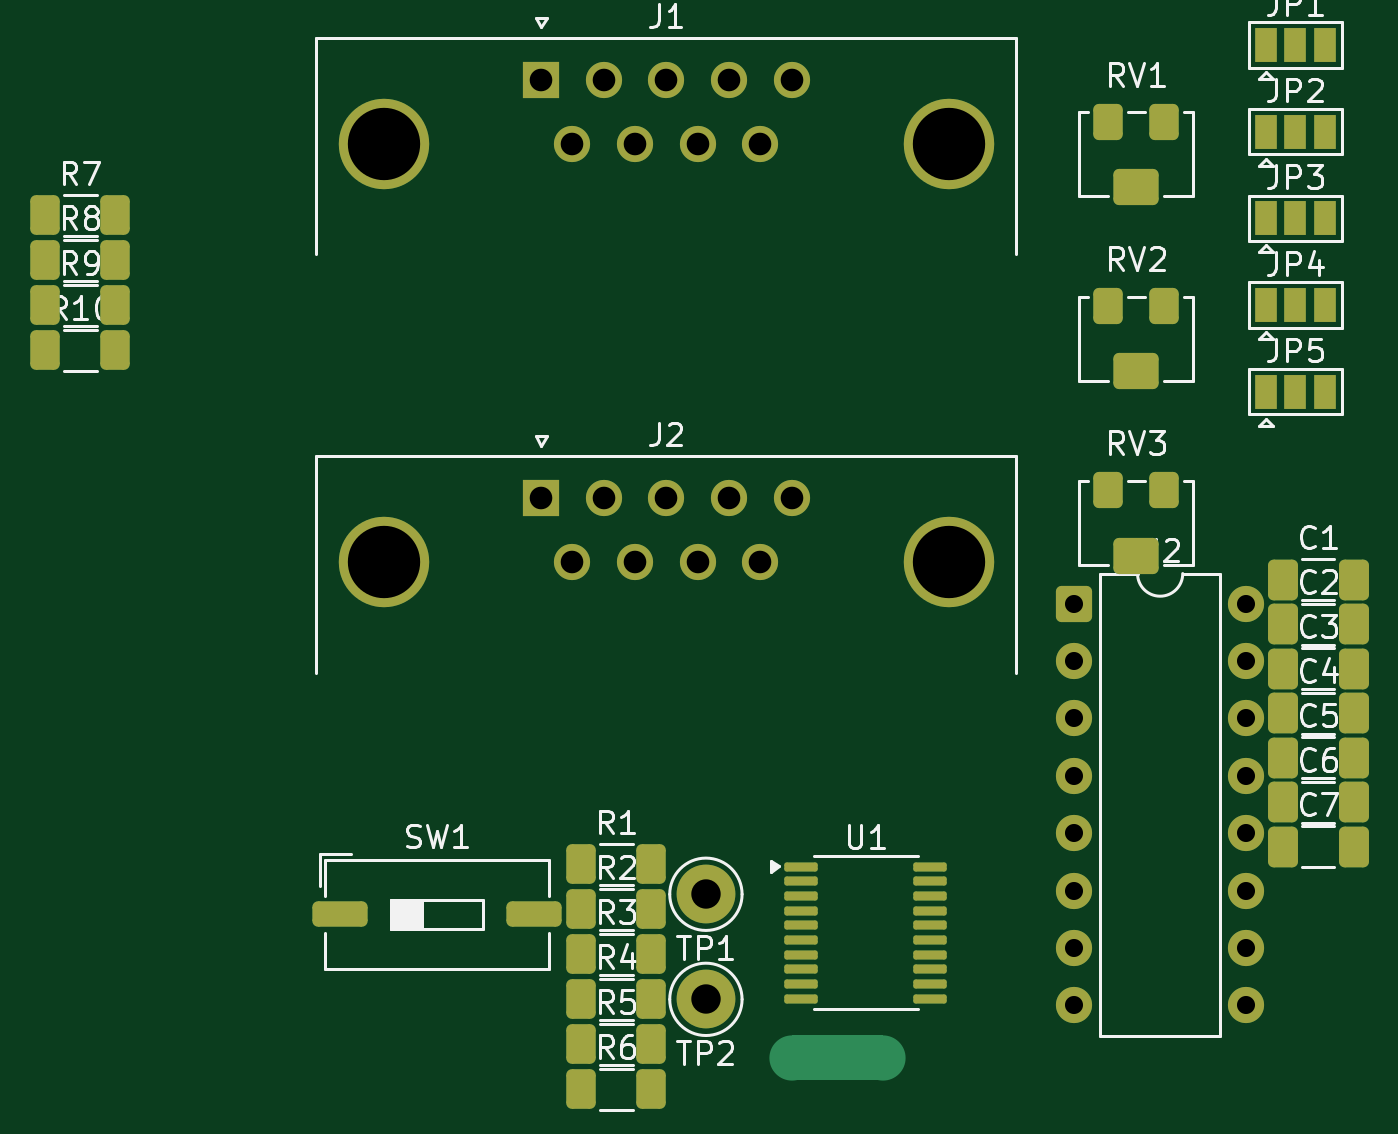
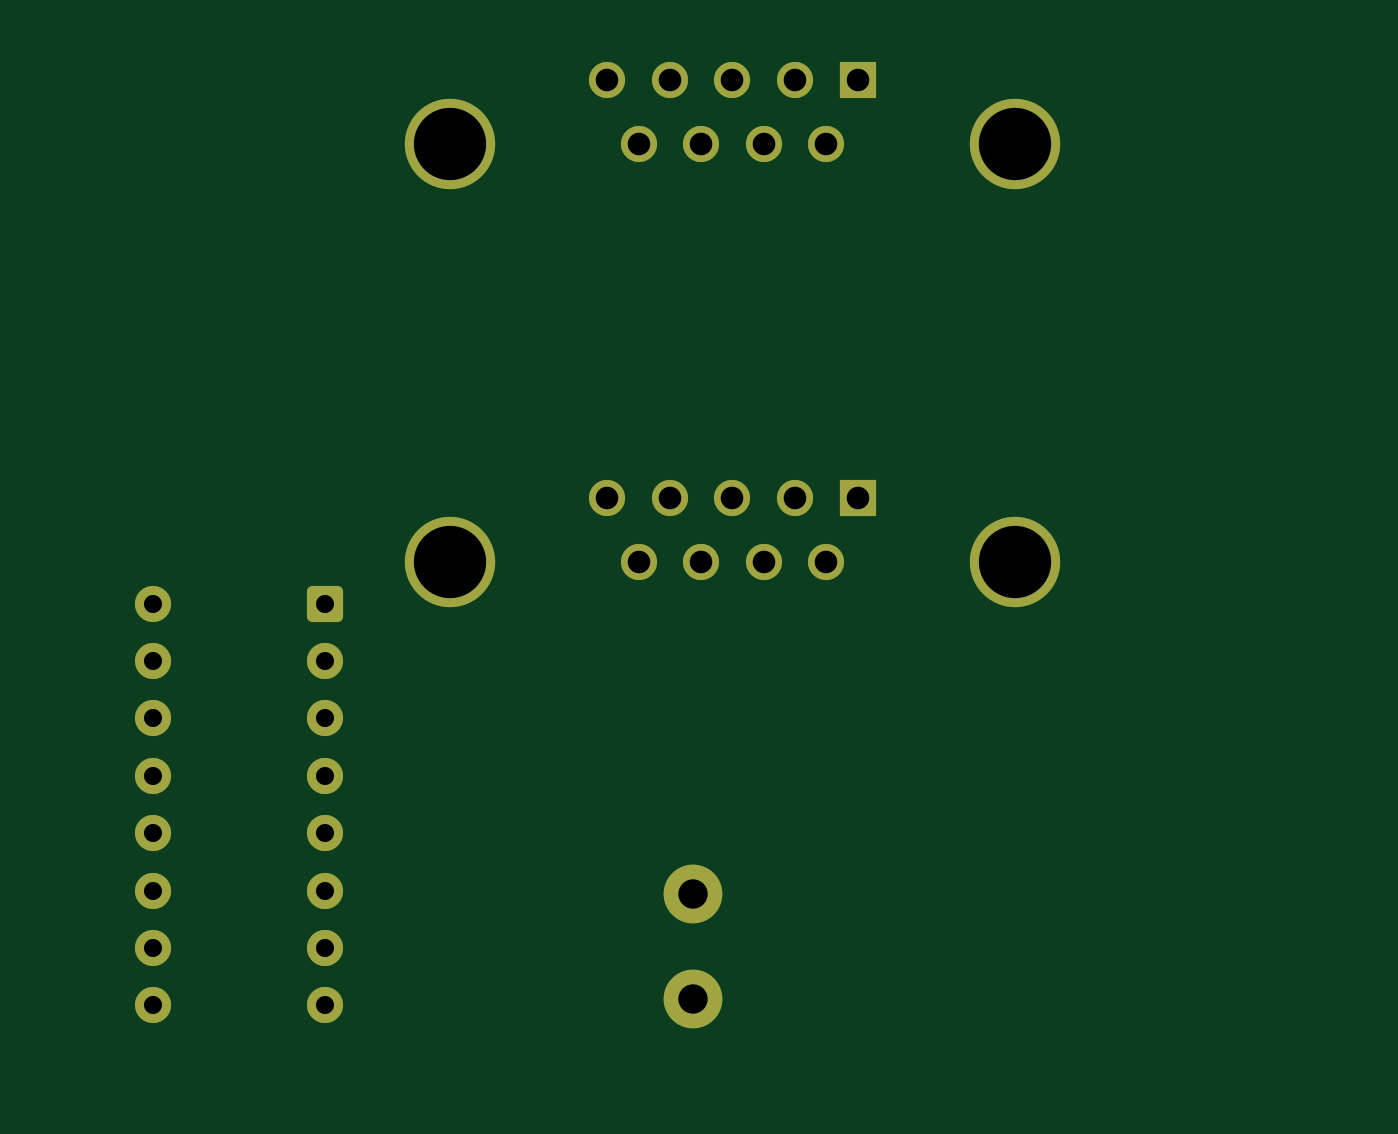
Circuit board: 11 layer files. Board 57.9 x 46.2 mm.
- bottom_copper: icncconv-CuBottom.gbr (3709 bytes)
- inner_copper: icncconv-CuIn1.gbr (3085 bytes)
- inner_copper: icncconv-CuIn2.gbr (3085 bytes)
- top_copper: icncconv-CuTop.gbr (9734 bytes)
- outline: icncconv-EdgeCuts.gbr (424 bytes)
- bottom_mask: icncconv-MaskBottom.gbr (2352 bytes)
- top_mask: icncconv-MaskTop.gbr (5594 bytes)
- drill: icncconv-NPTH.drl (265 bytes)
- drill: icncconv-PTH.drl (1139 bytes)
- bottom_silk: icncconv-SilkBottom.gbr (2362 bytes)
- top_silk: icncconv-SilkTop.gbr (51116 bytes)

=== bottom_copper: icncconv-CuBottom.gbr ===
%TF.GenerationSoftware,KiCad,Pcbnew,9.0.6*%
%TF.CreationDate,2026-01-17T14:07:05+01:00*%
%TF.ProjectId,icncconv,69636e63-636f-46e7-962e-6b696361645f,rev?*%
%TF.SameCoordinates,Original*%
%TF.FileFunction,Copper,L2,Bot*%
%TF.FilePolarity,Positive*%
%FSLAX46Y46*%
G04 Gerber Fmt 4.6, Leading zero omitted, Abs format (unit mm)*
G04 Created by KiCad (PCBNEW 9.0.6) date 2026-01-17 14:07:05*
%MOMM*%
%LPD*%
G01*
G04 APERTURE LIST*
G04 Aperture macros list*
%AMRoundRect*
0 Rectangle with rounded corners*
0 $1 Rounding radius*
0 $2 $3 $4 $5 $6 $7 $8 $9 X,Y pos of 4 corners*
0 Add a 4 corners polygon primitive as box body*
4,1,4,$2,$3,$4,$5,$6,$7,$8,$9,$2,$3,0*
0 Add four circle primitives for the rounded corners*
1,1,$1+$1,$2,$3*
1,1,$1+$1,$4,$5*
1,1,$1+$1,$6,$7*
1,1,$1+$1,$8,$9*
0 Add four rect primitives between the rounded corners*
20,1,$1+$1,$2,$3,$4,$5,0*
20,1,$1+$1,$4,$5,$6,$7,0*
20,1,$1+$1,$6,$7,$8,$9,0*
20,1,$1+$1,$8,$9,$2,$3,0*%
G04 Aperture macros list end*
%TA.AperFunction,ComponentPad*%
%ADD10RoundRect,0.250000X-0.550000X-0.550000X0.550000X-0.550000X0.550000X0.550000X-0.550000X0.550000X0*%
%TD*%
%TA.AperFunction,ComponentPad*%
%ADD11C,1.600000*%
%TD*%
%TA.AperFunction,ComponentPad*%
%ADD12C,2.600000*%
%TD*%
%TA.AperFunction,ComponentPad*%
%ADD13C,4.000000*%
%TD*%
%TA.AperFunction,ComponentPad*%
%ADD14R,1.600000X1.600000*%
%TD*%
G04 APERTURE END LIST*
D10*
%TO.P,U2,1,1A*%
%TO.N,MC_1A*%
X177880000Y-110720000D03*
D11*
%TO.P,U2,2,1Y*%
%TO.N,A+*%
X177880000Y-113260000D03*
%TO.P,U2,3,1Z*%
%TO.N,A-*%
X177880000Y-115800000D03*
%TO.P,U2,4,1\u002C2EN*%
%TO.N,+5V*%
X177880000Y-118340000D03*
%TO.P,U2,5,2Z*%
%TO.N,B-*%
X177880000Y-120880000D03*
%TO.P,U2,6,2Y*%
%TO.N,B+*%
X177880000Y-123420000D03*
%TO.P,U2,7,2A*%
%TO.N,MC_2A*%
X177880000Y-125960000D03*
%TO.P,U2,8,GND*%
%TO.N,GND*%
X177880000Y-128500000D03*
%TO.P,U2,9,3A*%
%TO.N,MC_3A*%
X185500000Y-128500000D03*
%TO.P,U2,10,3Y*%
%TO.N,IDX+*%
X185500000Y-125960000D03*
%TO.P,U2,11,3Z*%
%TO.N,IDX-*%
X185500000Y-123420000D03*
%TO.P,U2,12,3\u002C4EN*%
%TO.N,+5V*%
X185500000Y-120880000D03*
%TO.P,U2,13,4Z*%
%TO.N,unconnected-(U2-4Z-Pad13)*%
X185500000Y-118340000D03*
%TO.P,U2,14,4Y*%
%TO.N,unconnected-(U2-4Y-Pad14)*%
X185500000Y-115800000D03*
%TO.P,U2,15,4A*%
%TO.N,unconnected-(U2-4A-Pad15)*%
X185500000Y-113260000D03*
%TO.P,U2,16,VCC*%
%TO.N,+5V*%
X185500000Y-110720000D03*
%TD*%
D12*
%TO.P,TP2,1,1*%
%TO.N,GND*%
X161590000Y-128230000D03*
%TD*%
%TO.P,TP1,1,1*%
%TO.N,Net-(SW1-C)*%
X161590000Y-123580000D03*
%TD*%
D13*
%TO.P,J2,0*%
%TO.N,N/C*%
X147340000Y-108898676D03*
X172340000Y-108898676D03*
D14*
%TO.P,J2,1,Pin_1*%
%TO.N,A+*%
X154300000Y-106058676D03*
D11*
%TO.P,J2,2,Pin_2*%
%TO.N,A-*%
X157070000Y-106058676D03*
%TO.P,J2,3,Pin_3*%
%TO.N,+5V*%
X159840000Y-106058676D03*
%TO.P,J2,4,Pin_4*%
%TO.N,GND*%
X162610000Y-106058676D03*
%TO.P,J2,5,Pin_5*%
%TO.N,B+*%
X165380000Y-106058676D03*
%TO.P,J2,6,Pin_6*%
%TO.N,B-*%
X155685000Y-108898676D03*
%TO.P,J2,7,Pin_7*%
%TO.N,IDX+*%
X158455000Y-108898676D03*
%TO.P,J2,8,Pin_8*%
%TO.N,IDX-*%
X161225000Y-108898676D03*
%TO.P,J2,9,Pin_9*%
%TO.N,SHIELD*%
X163995000Y-108898676D03*
%TD*%
D13*
%TO.P,J1,0*%
%TO.N,N/C*%
X147340000Y-90379338D03*
X172340000Y-90379338D03*
D14*
%TO.P,J1,1,Pin_1*%
%TO.N,SIN+*%
X154300000Y-87539338D03*
D11*
%TO.P,J1,2,Pin_2*%
%TO.N,SIN-*%
X157070000Y-87539338D03*
%TO.P,J1,3,Pin_3*%
%TO.N,+5V*%
X159840000Y-87539338D03*
%TO.P,J1,4,Pin_4*%
%TO.N,GND*%
X162610000Y-87539338D03*
%TO.P,J1,5,Pin_5*%
%TO.N,COS+*%
X165380000Y-87539338D03*
%TO.P,J1,6,Pin_6*%
%TO.N,COS-*%
X155685000Y-90379338D03*
%TO.P,J1,7,Pin_7*%
%TO.N,IDX+*%
X158455000Y-90379338D03*
%TO.P,J1,8,Pin_8*%
%TO.N,IDX-*%
X161225000Y-90379338D03*
%TO.P,J1,9,Pin_9*%
%TO.N,SHIELD*%
X163995000Y-90379338D03*
%TD*%
M02*

=== inner_copper: icncconv-CuIn1.gbr (3085 bytes, source withheld) ===
=== inner_copper: icncconv-CuIn2.gbr (3085 bytes, source withheld) ===
=== top_copper: icncconv-CuTop.gbr (9734 bytes, source omitted) ===
=== outline: icncconv-EdgeCuts.gbr ===
%TF.GenerationSoftware,KiCad,Pcbnew,9.0.6*%
%TF.CreationDate,2026-01-17T14:07:05+01:00*%
%TF.ProjectId,icncconv,69636e63-636f-46e7-962e-6b696361645f,rev?*%
%TF.SameCoordinates,Original*%
%TF.FileFunction,Profile,NP*%
%FSLAX46Y46*%
G04 Gerber Fmt 4.6, Leading zero omitted, Abs format (unit mm)*
G04 Created by KiCad (PCBNEW 9.0.6) date 2026-01-17 14:07:05*
%MOMM*%
%LPD*%
G01*
G04 APERTURE LIST*
G04 APERTURE END LIST*
M02*

=== bottom_mask: icncconv-MaskBottom.gbr (2352 bytes, source withheld) ===
=== top_mask: icncconv-MaskTop.gbr ===
%TF.GenerationSoftware,KiCad,Pcbnew,9.0.6*%
%TF.CreationDate,2026-01-17T14:07:05+01:00*%
%TF.ProjectId,icncconv,69636e63-636f-46e7-962e-6b696361645f,rev?*%
%TF.SameCoordinates,Original*%
%TF.FileFunction,Soldermask,Top*%
%TF.FilePolarity,Negative*%
%FSLAX46Y46*%
G04 Gerber Fmt 4.6, Leading zero omitted, Abs format (unit mm)*
G04 Created by KiCad (PCBNEW 9.0.6) date 2026-01-17 14:07:05*
%MOMM*%
%LPD*%
G01*
G04 APERTURE LIST*
G04 Aperture macros list*
%AMRoundRect*
0 Rectangle with rounded corners*
0 $1 Rounding radius*
0 $2 $3 $4 $5 $6 $7 $8 $9 X,Y pos of 4 corners*
0 Add a 4 corners polygon primitive as box body*
4,1,4,$2,$3,$4,$5,$6,$7,$8,$9,$2,$3,0*
0 Add four circle primitives for the rounded corners*
1,1,$1+$1,$2,$3*
1,1,$1+$1,$4,$5*
1,1,$1+$1,$6,$7*
1,1,$1+$1,$8,$9*
0 Add four rect primitives between the rounded corners*
20,1,$1+$1,$2,$3,$4,$5,0*
20,1,$1+$1,$4,$5,$6,$7,0*
20,1,$1+$1,$6,$7,$8,$9,0*
20,1,$1+$1,$8,$9,$2,$3,0*%
G04 Aperture macros list end*
%ADD10RoundRect,0.250000X-0.400000X-0.550000X0.400000X-0.550000X0.400000X0.550000X-0.400000X0.550000X0*%
%ADD11RoundRect,0.250000X-0.750000X-0.550000X0.750000X-0.550000X0.750000X0.550000X-0.750000X0.550000X0*%
%ADD12RoundRect,0.250000X-0.400000X-0.625000X0.400000X-0.625000X0.400000X0.625000X-0.400000X0.625000X0*%
%ADD13RoundRect,0.250000X-0.412500X-0.650000X0.412500X-0.650000X0.412500X0.650000X-0.412500X0.650000X0*%
%ADD14RoundRect,0.250000X-0.550000X-0.550000X0.550000X-0.550000X0.550000X0.550000X-0.550000X0.550000X0*%
%ADD15C,1.600000*%
%ADD16RoundRect,0.100000X-0.637500X-0.100000X0.637500X-0.100000X0.637500X0.100000X-0.637500X0.100000X0*%
%ADD17C,2.600000*%
%ADD18RoundRect,0.250000X-0.970000X-0.310000X0.970000X-0.310000X0.970000X0.310000X-0.970000X0.310000X0*%
%ADD19R,1.000000X1.500000*%
%ADD20C,4.000000*%
%ADD21R,1.600000X1.600000*%
G04 APERTURE END LIST*
D10*
%TO.C,RV3*%
X181880000Y-105690000D03*
D11*
X180630000Y-108590000D03*
D10*
X179380000Y-105690000D03*
%TD*%
%TO.C,RV2*%
X181880000Y-97540000D03*
D11*
X180630000Y-100440000D03*
D10*
X179380000Y-97540000D03*
%TD*%
%TO.C,RV1*%
X181880000Y-89390000D03*
D11*
X180630000Y-92290000D03*
D10*
X179380000Y-89390000D03*
%TD*%
D12*
%TO.C,R10*%
X132352500Y-99500000D03*
X135452500Y-99500000D03*
%TD*%
%TO.C,R9*%
X132352500Y-97510000D03*
X135452500Y-97510000D03*
%TD*%
%TO.C,R8*%
X132352500Y-95520000D03*
X135452500Y-95520000D03*
%TD*%
%TO.C,R7*%
X132352500Y-93530000D03*
X135452500Y-93530000D03*
%TD*%
%TO.C,R6*%
X156080000Y-132200000D03*
X159180000Y-132200000D03*
%TD*%
%TO.C,R5*%
X156080000Y-130210000D03*
X159180000Y-130210000D03*
%TD*%
%TO.C,R4*%
X156080000Y-128220000D03*
X159180000Y-128220000D03*
%TD*%
%TO.C,R3*%
X156080000Y-126230000D03*
X159180000Y-126230000D03*
%TD*%
%TO.C,R2*%
X156080000Y-124240000D03*
X159180000Y-124240000D03*
%TD*%
%TO.C,R1*%
X156080000Y-122250000D03*
X159180000Y-122250000D03*
%TD*%
D13*
%TO.C,C7*%
X187127500Y-121480000D03*
X190252500Y-121480000D03*
%TD*%
%TO.C,C6*%
X187127500Y-119510000D03*
X190252500Y-119510000D03*
%TD*%
%TO.C,C5*%
X187127500Y-117540000D03*
X190252500Y-117540000D03*
%TD*%
%TO.C,C4*%
X187127500Y-115570000D03*
X190252500Y-115570000D03*
%TD*%
%TO.C,C3*%
X187127500Y-113600000D03*
X190252500Y-113600000D03*
%TD*%
%TO.C,C2*%
X187127500Y-111630000D03*
X190252500Y-111630000D03*
%TD*%
%TO.C,C1*%
X187127500Y-109660000D03*
X190252500Y-109660000D03*
%TD*%
D14*
%TO.C,U2*%
X177880000Y-110720000D03*
D15*
X177880000Y-113260000D03*
X177880000Y-115800000D03*
X177880000Y-118340000D03*
X177880000Y-120880000D03*
X177880000Y-123420000D03*
X177880000Y-125960000D03*
X177880000Y-128500000D03*
X185500000Y-128500000D03*
X185500000Y-125960000D03*
X185500000Y-123420000D03*
X185500000Y-120880000D03*
X185500000Y-118340000D03*
X185500000Y-115800000D03*
X185500000Y-113260000D03*
X185500000Y-110720000D03*
%TD*%
D16*
%TO.C,U1*%
X165802500Y-122355000D03*
X165802500Y-123005000D03*
X165802500Y-123655000D03*
X165802500Y-124305000D03*
X165802500Y-124955000D03*
X165802500Y-125605000D03*
X165802500Y-126255000D03*
X165802500Y-126905000D03*
X165802500Y-127555000D03*
X165802500Y-128205000D03*
X171527500Y-128205000D03*
X171527500Y-127555000D03*
X171527500Y-126905000D03*
X171527500Y-126255000D03*
X171527500Y-125605000D03*
X171527500Y-124955000D03*
X171527500Y-124305000D03*
X171527500Y-123655000D03*
X171527500Y-123005000D03*
X171527500Y-122355000D03*
%TD*%
D17*
%TO.C,TP2*%
X161590000Y-128230000D03*
%TD*%
%TO.C,TP1*%
X161590000Y-123580000D03*
%TD*%
D18*
%TO.C,SW1*%
X145385000Y-124475000D03*
X153995000Y-124475000D03*
%TD*%
D19*
%TO.C,JP5*%
X188970000Y-101340000D03*
X187670000Y-101340000D03*
X186370000Y-101340000D03*
%TD*%
%TO.C,JP4*%
X188970000Y-97505000D03*
X187670000Y-97505000D03*
X186370000Y-97505000D03*
%TD*%
%TO.C,JP3*%
X188970000Y-93670000D03*
X187670000Y-93670000D03*
X186370000Y-93670000D03*
%TD*%
%TO.C,JP2*%
X188970000Y-89835000D03*
X187670000Y-89835000D03*
X186370000Y-89835000D03*
%TD*%
%TO.C,JP1*%
X188970000Y-86000000D03*
X187670000Y-86000000D03*
X186370000Y-86000000D03*
%TD*%
D20*
%TO.C,J2*%
X147340000Y-108898676D03*
X172340000Y-108898676D03*
D21*
X154300000Y-106058676D03*
D15*
X157070000Y-106058676D03*
X159840000Y-106058676D03*
X162610000Y-106058676D03*
X165380000Y-106058676D03*
X155685000Y-108898676D03*
X158455000Y-108898676D03*
X161225000Y-108898676D03*
X163995000Y-108898676D03*
%TD*%
D20*
%TO.C,J1*%
X147340000Y-90379338D03*
X172340000Y-90379338D03*
D21*
X154300000Y-87539338D03*
D15*
X157070000Y-87539338D03*
X159840000Y-87539338D03*
X162610000Y-87539338D03*
X165380000Y-87539338D03*
X155685000Y-90379338D03*
X158455000Y-90379338D03*
X161225000Y-90379338D03*
X163995000Y-90379338D03*
%TD*%
M02*

=== drill: icncconv-NPTH.drl ===
M48
; DRILL file {KiCad 9.0.6} date 2026-01-17T14:07:05+0100
; FORMAT={-:-/ absolute / inch / decimal}
; #@! TF.CreationDate,2026-01-17T14:07:05+01:00
; #@! TF.GenerationSoftware,Kicad,Pcbnew,9.0.6
; #@! TF.FileFunction,NonPlated,1,2,NPTH
FMAT,2
INCH
%
G90
G05
M30

=== drill: icncconv-PTH.drl ===
M48
; DRILL file {KiCad 9.0.6} date 2026-01-17T14:07:05+0100
; FORMAT={-:-/ absolute / inch / decimal}
; #@! TF.CreationDate,2026-01-17T14:07:05+01:00
; #@! TF.GenerationSoftware,Kicad,Pcbnew,9.0.6
; #@! TF.FileFunction,Plated,1,2,PTH
FMAT,2
INCH
; #@! TA.AperFunction,Plated,PTH,ComponentDrill
T1C0.0315
; #@! TA.AperFunction,Plated,PTH,ComponentDrill
T2C0.0394
; #@! TA.AperFunction,Plated,PTH,ComponentDrill
T3C0.0512
; #@! TA.AperFunction,Plated,PTH,ComponentDrill
T4C0.1260
%
G90
G05
T1
X7.0031Y-4.3591
X7.0031Y-4.4591
X7.0031Y-4.5591
X7.0031Y-4.6591
X7.0031Y-4.7591
X7.0031Y-4.8591
X7.0031Y-4.9591
X7.0031Y-5.0591
X7.3031Y-4.3591
X7.3031Y-4.4591
X7.3031Y-4.5591
X7.3031Y-4.6591
X7.3031Y-4.7591
X7.3031Y-4.8591
X7.3031Y-4.9591
X7.3031Y-5.0591
T2
X6.0748Y-3.4464
X6.0748Y-4.1755
X6.1293Y-3.5582
X6.1293Y-4.2873
X6.1839Y-3.4464
X6.1839Y-4.1755
X6.2384Y-3.5582
X6.2384Y-4.2873
X6.2929Y-3.4464
X6.2929Y-4.1755
X6.3474Y-3.5582
X6.3474Y-4.2873
X6.402Y-3.4464
X6.402Y-4.1755
X6.4565Y-3.5582
X6.4565Y-4.2873
X6.511Y-3.4464
X6.511Y-4.1755
T3
X6.3618Y-4.8654
X6.3618Y-5.0484
T4
X5.8008Y-3.5582
X5.8008Y-4.2873
X6.785Y-3.5582
X6.785Y-4.2873
M30

=== bottom_silk: icncconv-SilkBottom.gbr (2362 bytes, source withheld) ===
=== top_silk: icncconv-SilkTop.gbr (51116 bytes, source omitted) ===
